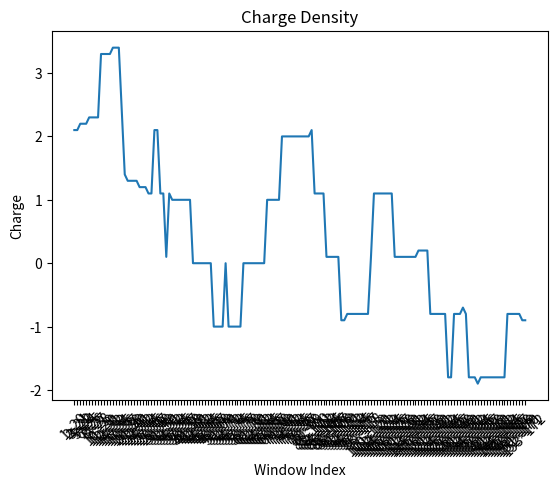

Write the Python code that produced this figure.
import matplotlib
import matplotlib.pyplot as plt
import numpy as np


def delSpace(string):
    n = len(string)
    newStr = ""
    aa = ['D','T','S','E','P','G','A','C','V','M','I','L','Y','F','H','K','R','W','Q','N']
    for i in range(n):
        if string[i] in aa:
            newStr += string[i]
    return newStr


def main():
    string = """
    MLPGVGLTPSAAQTARQHPKMHLAHSTLKPAAHLIGDPSKQNSLLWRANTDRAFLQDGFSLSNNSLLVPTSGIYFVY
    SQVVFSGKAYSPKATSSPLYLAHEVQLFSSQYPFHVPLLSSQKMVYPGLQEPWLHSMYHGAAFQLTQGDQLSTHTDG
    IPHLVLSPSTVFFGAFAL      
    """
    string = delSpace(string)
    w = 20
    
    f = {'D':-1,'T':0,'S':0,'E':-1,'P':0,'G':0,'A':0,'C':-0.1,'V':0,'M':0,'I':0,'L':0,'Y':0,'F':0,'H':0.1,'K':1,'R':1,'W':0,'Q':0,'N':0}
    indivisualCharge = []
    label = []
        
    for i in range(len(string)-(w-1)):
        sum = 0
        for j in range(i,i+w):
            sum += f[string[j]]   
        indivisualCharge.append(sum)
        label.append(str(i+1) + "~" + str(i+w))
        

    fig, ax = plt.subplots()
    ax.plot(label, indivisualCharge)

    ax.set(xlabel='Window Index', ylabel='Charge',
        title='Charge Density')

    ax.set_xticklabels(label, rotation=45 )

    plt.show()


if __name__ == "__main__":
    main()
